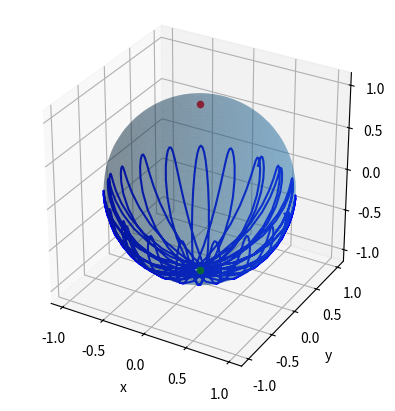

The script that saved this image:
import matplotlib.pyplot as plt
import numpy as np
from scipy.integrate import solve_ivp
import sympy as sp

sp.init_printing()

r, m, g = sp.symbols("r, m, g", real=True)
t = sp.symbols("t", real=True)
phi_fn = sp.Function("phi", real=True)
theta_fn = sp.Function("theta", real=True)
phi = phi_fn(t)
theta = theta_fn(t)
phi_dot = phi.diff(t)
theta_dot = theta.diff(t)
phi_dotdot = phi.diff(t, 2)
theta_dotdot = theta.diff(t, 2)

x = r * sp.cos(phi) * sp.sin(theta)
y = r * sp.sin(phi) * sp.sin(theta)
z = r * sp.cos(theta)
x_dot = x.diff(t)
y_dot = y.diff(t)
z_dot = z.diff(t)
T = (x_dot**2 + y_dot**2 + z_dot**2) * m / 2
V = g * z
L = T - V

lagrange_phi = sp.Eq(L.diff(phi_dot).diff(t), L.diff(phi)).simplify()
lagrange_theta = sp.Eq(L.diff(theta_dot).diff(t), L.diff(theta)).simplify()
[rhs_phi_dot_dot] = sp.solve(lagrange_phi, phi_dotdot)
[rhs_theta_dot_dot] = sp.solve(lagrange_theta, theta_dotdot)

sp.pprint(lagrange_phi)
sp.pprint(lagrange_theta)

def make_fn(expr):
    return sp.lambdify((phi, theta, phi_dot, theta_dot, r, m, g),
            expr, "numpy",)
rhs_phi_dot_dot_fn = make_fn(rhs_phi_dot_dot)
rhs_theta_dot_dot_fn = make_fn(rhs_theta_dot_dot)

def rhs(t, u, r, m, g):
    phi, theta, phi_dot, theta_dot = u
    phi_dot_dot = rhs_phi_dot_dot_fn(
        phi, theta, phi_dot, theta_dot, r, m, g)
    theta_dot_dot = rhs_theta_dot_dot_fn(
        phi, theta, phi_dot, theta_dot, r, m, g)
    return np.array([phi_dot, theta_dot, phi_dot_dot, theta_dot_dot])

tspan = 100.0
r = 1.0
m = 1.0
g = 1.0
theta0 = np.pi / 2
phi0_dot = 0.1
theta0_dot = 0.0

sol = solve_ivp(rhs, (0, tspan),
                np.array([0.0, theta0, phi0_dot, theta0_dot]),
                args=(r, m, g), dense_output=True)

n_points = 500
ts = np.linspace(0, tspan, n_points)
phi, theta, phi_dot, theta_dot = sol.sol(ts)

def plot_sphere_curve(ax, phi, theta, r):
    x = r * np.cos(phi) * np.sin(theta)
    y = r * np.sin(phi) * np.sin(theta)
    z = r * np.cos(theta)
    ax.plot(x, y, z, color="blue")

def plot_sphere(ax, r, n_phi=50, n_theta=50):
    phi, theta = np.meshgrid(
        np.linspace(0, 2 * np.pi, n_phi),
        np.linspace(0, np.pi, n_theta),
    )
    x = r * np.cos(phi) * np.sin(theta)
    y = r * np.sin(phi) * np.sin(theta)
    z = r * np.cos(theta)
    ax.plot_surface(x, y, z, alpha=0.3)
    ax.scatter([0], [0], [r], color="red")
    ax.scatter([0], [0], [-r], color="green")

fig = plt.figure()
ax = fig.add_subplot(projection="3d")
plot_sphere(ax, r)
plot_sphere_curve(ax, phi, theta, r)
ax.set_xlabel("x")
ax.set_ylabel("y")
ax.set_zlabel("z")
ax.set_aspect("equal")
plt.show()
